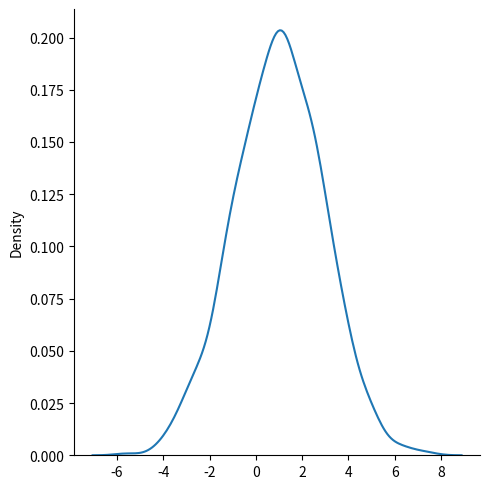

Generate this figure with matplotlib:
from numpy import random
import matplotlib.pyplot as plt
import seaborn as sns

sns.displot(random.normal(loc=1, scale=2, size=1000), kind="kde")

plt.show()

'''
정규분포를 따르는 무작위 숫자 1,000개를 생성
정규분포란, 평균값 주변에 데이터가 가장 많이 몰려 있고, 
평균에서 멀어질수록 데이터가 적어지는 분포를 말합니다.
코드에 평균과 표준편차를 따로 지정하지 않을것이므로 평균 0,
표준편차 1을 따르는 표준정규분포..
'''

'''
칼 프리드리히 가우스의 이름을 따서
가우스 분포
예시로 iQ점수, 심장 박동수등을
loc : 최고점
scale : 표준편차 (그래프에 분포가 얼마나 평평해야 하는지)
size : 반환되는 배열의 형태
'''
